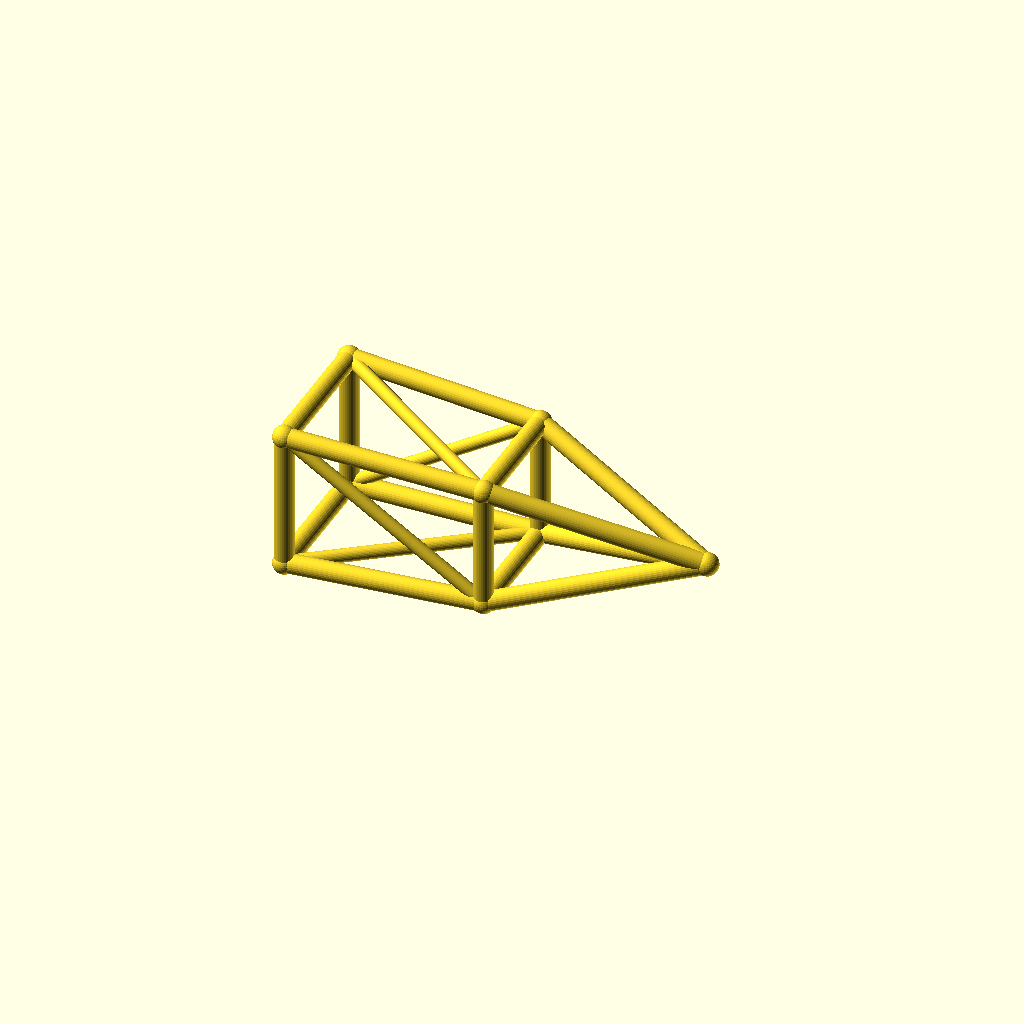
Cell 1: rendered with the file's own defaults.
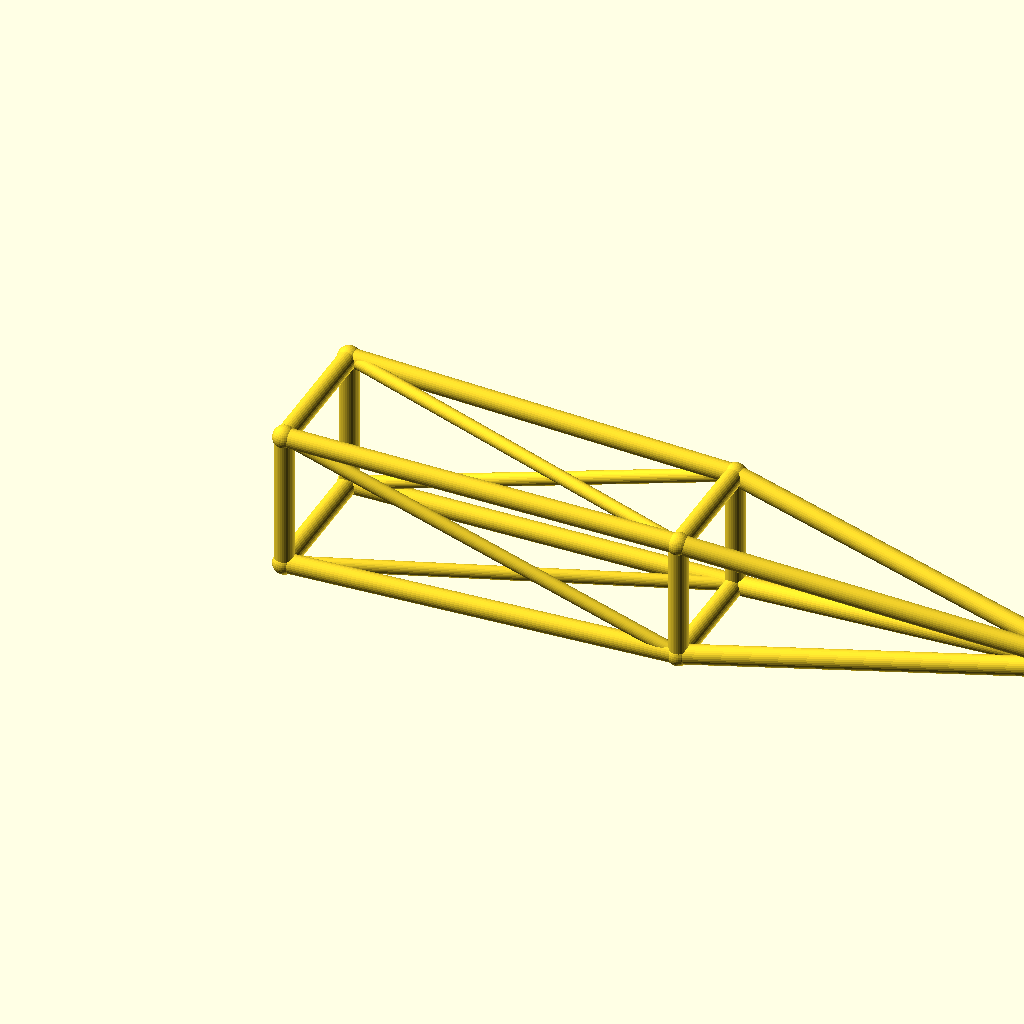
Cell 2 — jib_l set to 180, the other parameters unchanged.
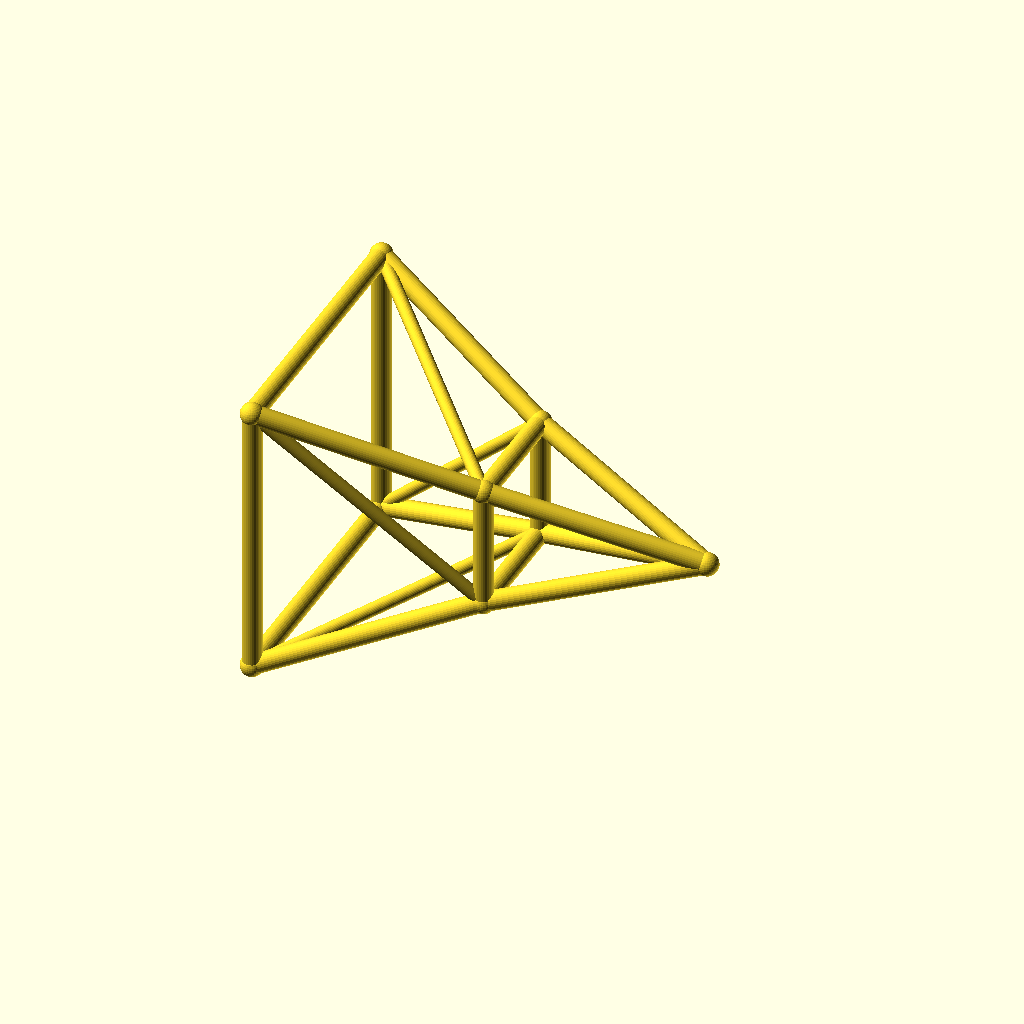
Cell 3: root_w = 32 (everything else at default).
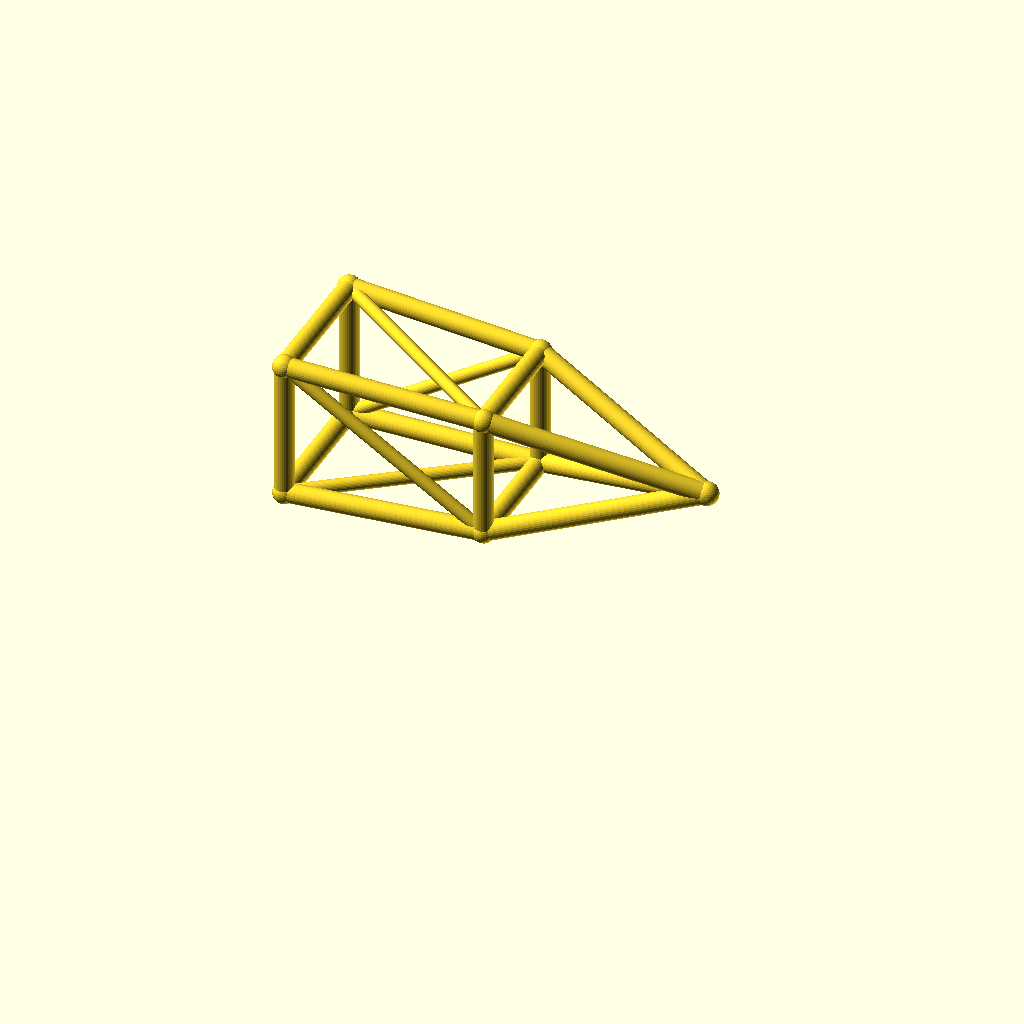
Cell 4: deck_h = 36 (everything else at default).
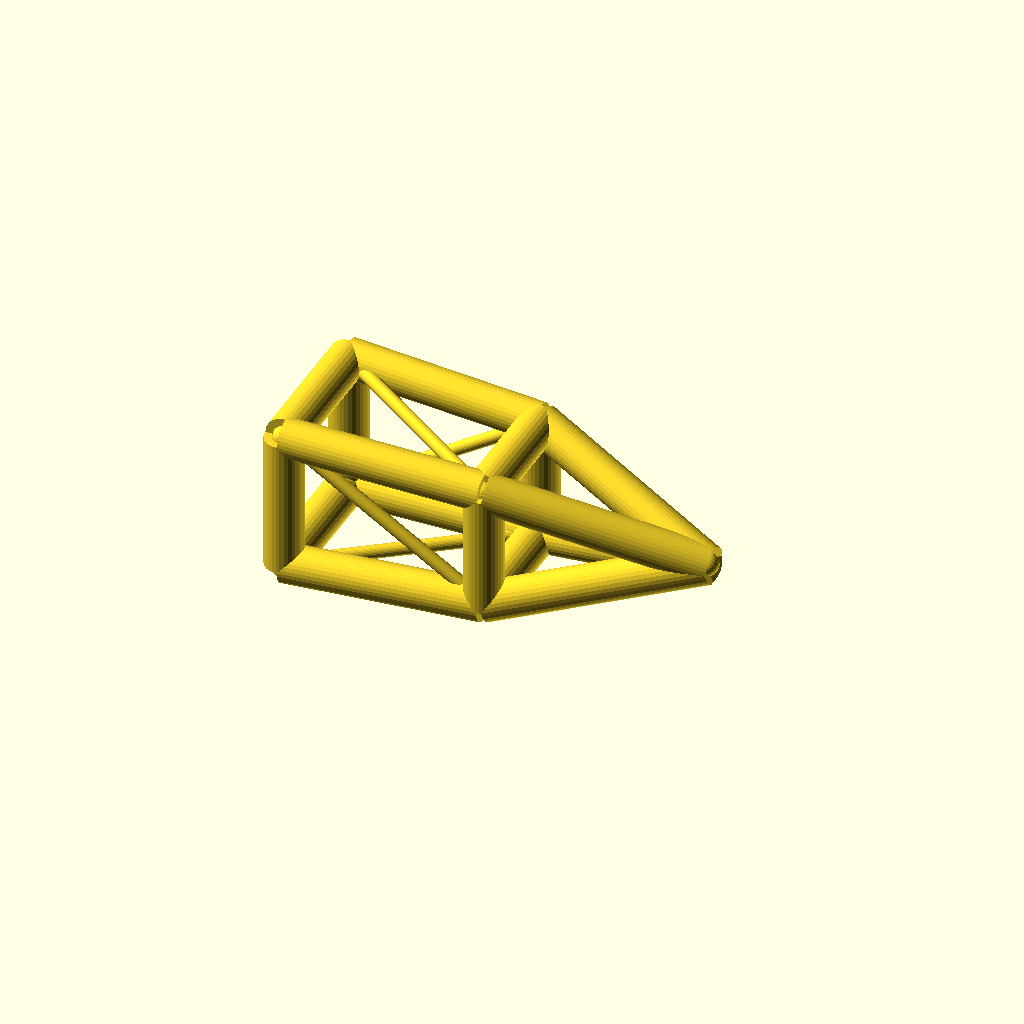
Cell 5: the same model with chord_r = 4.4.
One fixed orthographic camera (rotation 55°, 0°, 25°; colour scheme Cornfield) for every cell.
The OpenSCAD source (optional_data/data/wire3/cranejib/scene_0222.scad):
$fn = 32;

// ----------------------------------------------------------------------
// Crane jib: pyramid jib, 90 mm
// ----------------------------------------------------------------------

// --- parameters (mm) ---
jib_l = 90;               // jib length, X
root_w = 16;              // half width of the root ring
tip_w = 12;               // half width of the tip ring
deck_h = 18;              // height of the jib axis
chord_r = 2.2;            // ring and chord radius
brace_r = 1.5;            // diagonal radius
joint_r = 2.6;            // joint ball radius
mid_w = 14;               // half width of the middle ring
fit_tol = 0.05;           // declared fit tolerance (prompt contract)
free_tol = 0.3;           // declared free tolerance (prompt contract)

bbox_x = jib_l + 2 * joint_r;  // overall X, joints included
bbox_y = 2 * root_w + 2 * joint_r;  // overall Y, joints included
bbox_z = 32 + 2 * joint_r;  // overall Z, joints included
chord_d = 2 * chord_r;  // chord stock diameter
brace_d = 2 * brace_r;  // brace stock diameter
root_d = 2 * root_w;  // root ring section
tip_d = 2 * tip_w;  // tip ring section
mid_d = 2 * mid_w;  // middle ring section
jib_h = 2 * root_w;  // root ring height
nodes = [[0, -root_w, deck_h - root_w], [0, root_w, deck_h - root_w], [0, root_w, deck_h + root_w], [0, -root_w, deck_h + root_w], [jib_l / 2, -mid_w, deck_h - mid_w], [jib_l / 2, mid_w, deck_h - mid_w], [jib_l / 2, mid_w, deck_h + mid_w], [jib_l / 2, -mid_w, deck_h + mid_w], [jib_l, 0, deck_h]];

module member(a, b, r) {
  /* round stock from joint a to joint b, ends buried in the joint balls */
  d = b - a;
  length = norm(d);
  translate(a) rotate([0, acos(d[2] / length), atan2(d[1], d[0])])
    cylinder(h = length, r = r);
}

module joint(p, r) {
  /* ball at the joint centre, fatter than every member meeting there */
  translate(p) sphere(r = r);
}

/* members - each call is one graph edge */
member(nodes[0], nodes[1], chord_r);
member(nodes[1], nodes[2], chord_r);
member(nodes[2], nodes[3], chord_r);
member(nodes[3], nodes[0], chord_r);
member(nodes[4], nodes[5], chord_r);
member(nodes[5], nodes[6], chord_r);
member(nodes[6], nodes[7], chord_r);
member(nodes[7], nodes[4], chord_r);
member(nodes[0], nodes[4], chord_r);
member(nodes[4], nodes[8], chord_r);
member(nodes[0], nodes[5], brace_r);
member(nodes[1], nodes[5], chord_r);
member(nodes[5], nodes[8], chord_r);
member(nodes[1], nodes[6], brace_r);
member(nodes[2], nodes[6], chord_r);
member(nodes[6], nodes[8], chord_r);
member(nodes[2], nodes[7], brace_r);
member(nodes[3], nodes[7], chord_r);
member(nodes[7], nodes[8], chord_r);
member(nodes[3], nodes[4], brace_r);

/* joint balls */
for (p = nodes) joint(p, joint_r);
Parameter table extracted from the source (name, type, default, range or options):
jib_l: number, default 90
root_w: number, default 16
tip_w: number, default 12
deck_h: number, default 18
chord_r: number, default 2.2
brace_r: number, default 1.5
joint_r: number, default 2.6
mid_w: number, default 14
fit_tol: number, default 0.05
free_tol: number, default 0.3
